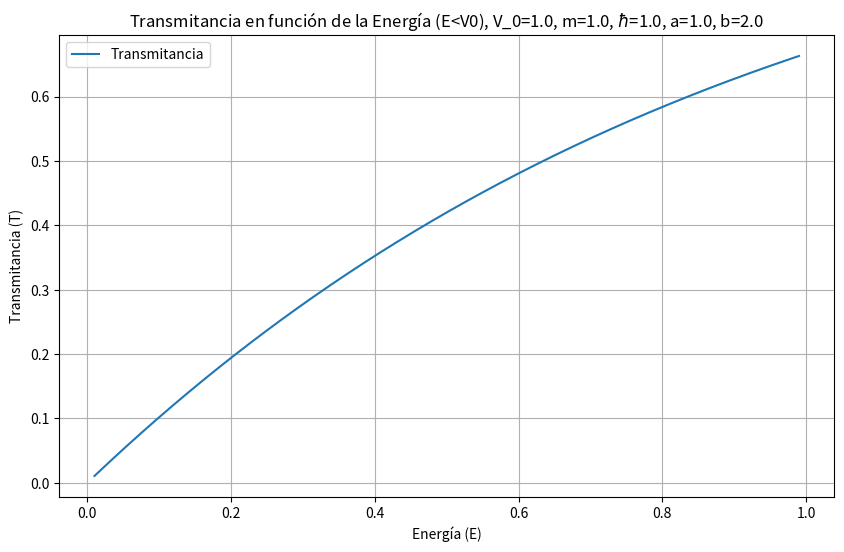
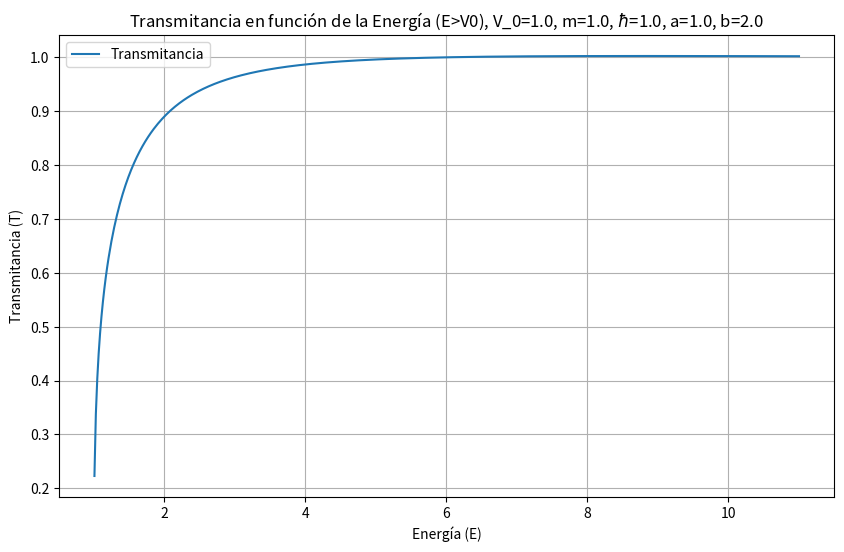

These charts were generated, in order, by the following Python code:
import numpy as np
import matplotlib.pyplot as plt

# Constantes
m = 1.0
h_bar = 1.0
V_0 = 1.0
a = 1.0; b = 2.0  # Ancho de la barrera (b - a)

def p(E):
    """Momentum asociado a la energía E."""
    return np.sqrt(2 * m * E) / h_bar

def q(E, mode='less'):
    """Función de onda en la región de potencial no nulo."""
    if mode == 'less':
        return np.sqrt(2 * m * (V_0 - E)) / h_bar
    elif mode == 'greater':
        return np.sqrt(2 * m * (E - V_0)) / h_bar

def xi(E):
    """Parámetro adimensional xi."""
    return q(E) / p(E) - p(E) / q(E)

def T(E, mode='less'):
    """Coeficiente de transmitancia."""
    if mode == 'less':
        denominator = 1 + (1 + 0.25 * xi(E) ** 2) * (np.sinh(q(E)) ** 2)
    elif mode == 'greater':
        eta = q(E, mode='greater') / p(E) + p(E) / q(E, mode='greater')
        denominator = 1 + (eta ** 2 / 4 - 1) * np.sin(q(E, mode='greater') * (b - a))
    
    return 0 if denominator == 0 else (1 / denominator)

def plot_transmitance(E_range, mode='less'):
    """Genera y guarda la gráfica de transmitancia para un rango dado de E."""
    E_values = np.linspace(*E_range, 500)
    T_values = [T(E, mode=mode) for E in E_values]
    
    plt.figure(figsize=(10, 6))
    plt.plot(E_values, T_values, label='Transmitancia')
    plt.xlabel('Energía (E)')
    plt.ylabel('Transmitancia (T)')
    title = 'Transmitancia en función de la Energía ' + ('(E<V0)' if mode == 'less' else '(E>V0)')
    plt.title(title + f', V_0={V_0}, m={m}, $\\hbar$={h_bar}, a={a}, b={b}')
    plt.legend()
    plt.grid(True)
    plt.savefig(f'transmitancia_vs_energia_{"menor" if mode == "less" else "mayor"}.pdf', format='pdf', bbox_inches='tight')
    plt.close()

# Cuando E < V_0
plot_transmitance((0.01, V_0 - 0.01), mode='less')

# Cuando E > V_0
plot_transmitance((V_0 + 0.01, V_0 + 10), mode='greater')  # Ajusta el rango superior según sea necesario
